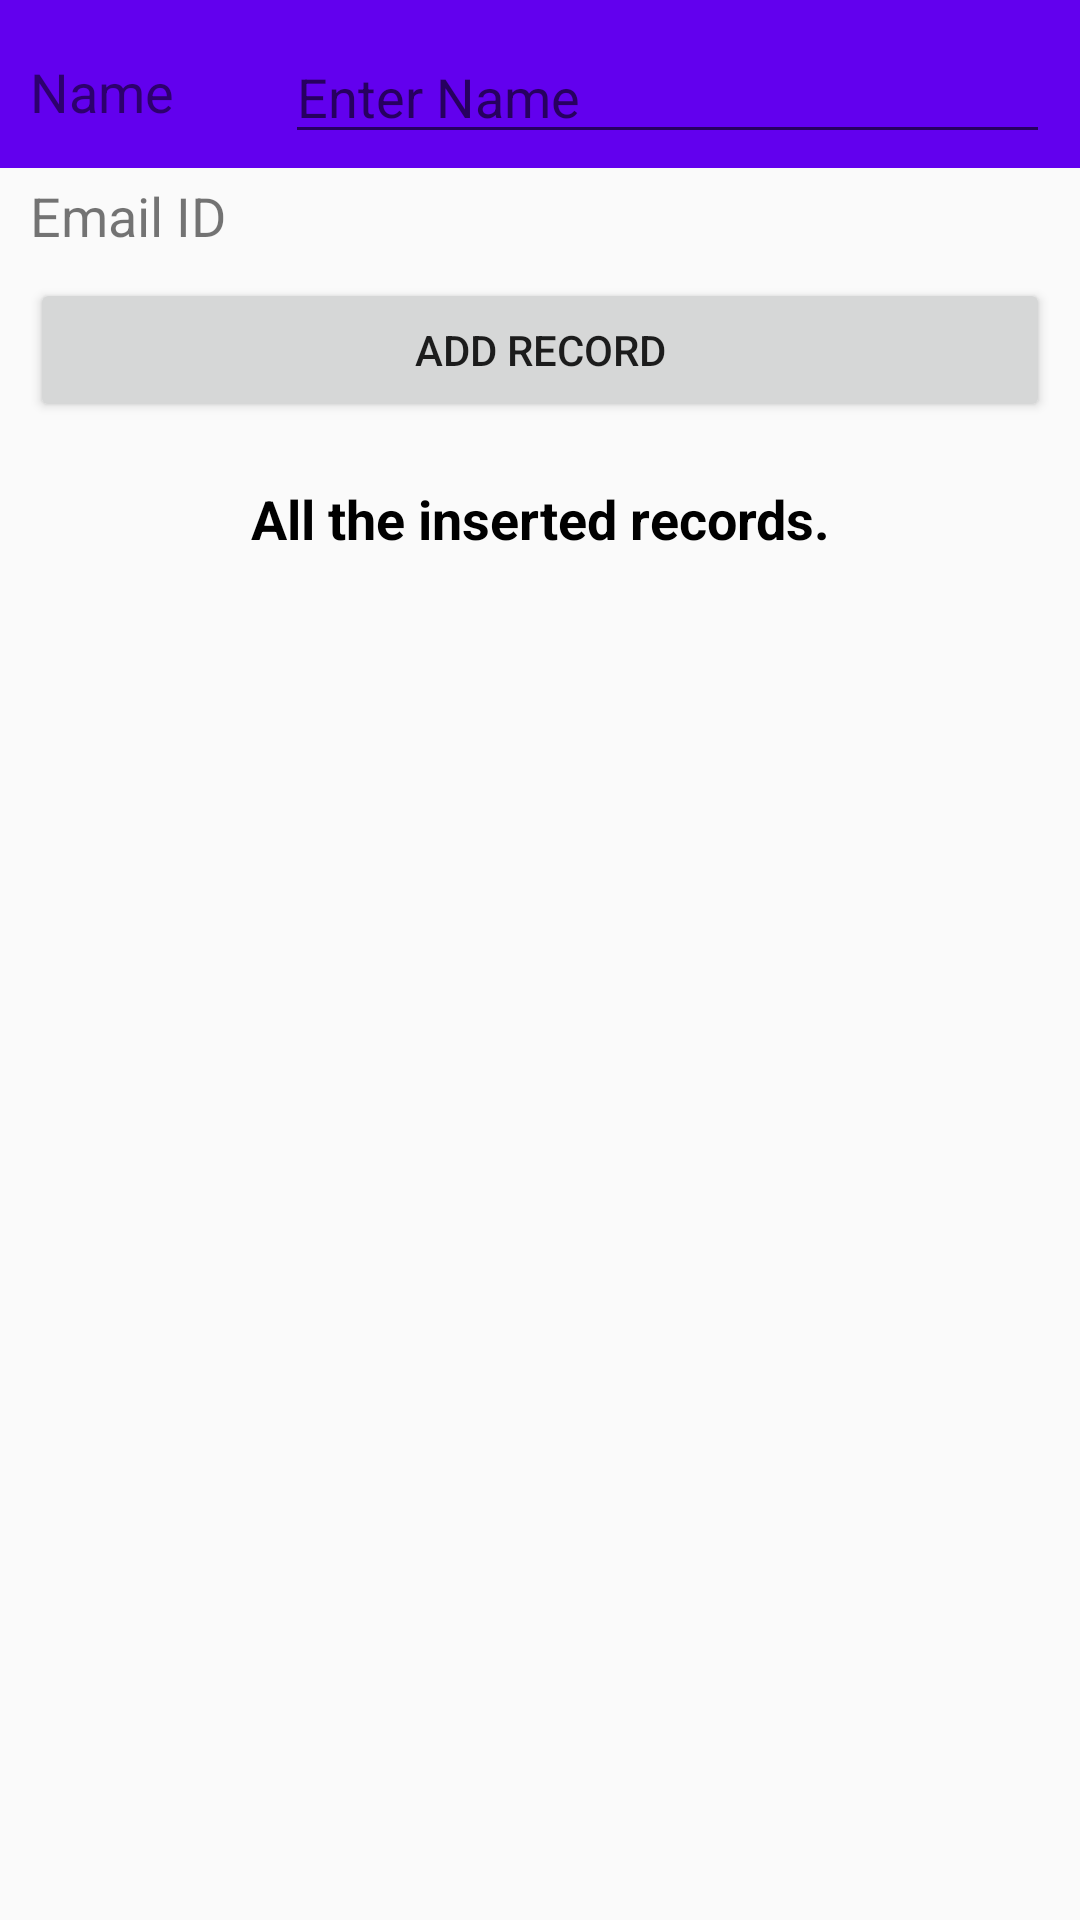

This screen was rendered from an Android layout file. Write that file and the resources it references.
<!-- AndroidManifest.xml: application theme AppTheme -->
<!-- res/layout/activity_main.xml -->
<?xml version="1.0" encoding="utf-8"?>
<androidx.constraintlayout.widget.ConstraintLayout xmlns:android="http://schemas.android.com/apk/res/android"
    xmlns:app="http://schemas.android.com/apk/res-auto"
    xmlns:tools="http://schemas.android.com/tools"
    android:layout_width="match_parent"
    android:layout_height="match_parent"
    tools:context=".MainActivity">

    <com.google.android.material.appbar.AppBarLayout
        android:layout_width="match_parent"
        android:layout_height="wrap_content"
        android:theme="@style/AppTheme.AppBarOverlay">

        <androidx.appcompat.widget.Toolbar
            android:id="@+id/toolbar"
            android:layout_width="match_parent"
            android:layout_height="?attr/actionBarSize"
            android:background="?attr/colorPrimary"
            app:popupTheme="@style/AppTheme.PopupOverlay" />

    </com.google.android.material.appbar.AppBarLayout>

    <include layout="@layout/content_main"/>


</androidx.constraintlayout.widget.ConstraintLayout>
<!-- res/layout/content_main.xml (included above) -->
<?xml version="1.0" encoding="utf-8"?>
<LinearLayout
    xmlns:android="http://schemas.android.com/apk/res/android"
    xmlns:app="http://schemas.android.com/apk/res-auto"
    xmlns:tools="http://schemas.android.com/tools"
    android:layout_width="match_parent"
    android:layout_height="match_parent"
    android:orientation="vertical"
    android:padding="10dp"
    app:layout_behavior="@string/appbar_scrolling_view_behavior"
    >

    <LinearLayout
        android:layout_width="match_parent"
        android:layout_height="wrap_content"
        android:gravity="center"
        android:orientation="horizontal">

        <TextView
            android:layout_width="0dp"
            android:layout_height="wrap_content"
            android:layout_weight="0.25"
            android:text="Name"
            android:textSize="18sp"
            />
        <EditText
            android:id="@+id/etName"
            android:layout_width="0dp"
            android:layout_height="wrap_content"
            android:layout_weight="0.75"
            android:hint="Enter Name" />
    </LinearLayout>

    <LinearLayout
        android:layout_width="match_parent"
        android:layout_height="wrap_content"
        android:gravity="center"
        android:orientation="horizontal">
        <TextView
            android:layout_width="match_parent"
            android:layout_height="wrap_content"
            android:layout_weight="0.25"
            android:text="Email ID"
            android:textSize="18sp"
            />

        <EditText
            android:id="@+id/etEmailId"
            android:layout_width="0dp"
            android:layout_height="wrap_content"
            android:layout_weight="0.75"
            android:hint="Enter Email ID"
            android:inputType="textEmailAddress" />
    </LinearLayout>

    <Button
        android:id="@+id/btnAdd"
        android:layout_width="match_parent"
        android:layout_height="wrap_content"
        android:text="ADD RECORD"/>

    <LinearLayout
        android:layout_width="match_parent"
        android:layout_height="wrap_content"
        android:layout_marginTop="10dp"
        android:gravity="center_vertical"
        android:orientation="horizontal"
        android:padding="10dp">

        <TextView
            android:id="@+id/tvName"
            android:layout_width="match_parent"
            android:layout_height="wrap_content"
            android:gravity="center"
            android:text="All the inserted records."
            android:textColor="@android:color/black"
            android:textSize="18sp"
            android:textStyle="bold" />
    </LinearLayout>

    <androidx.recyclerview.widget.RecyclerView
        android:id="@+id/rvItemsList"
        android:layout_width="match_parent"
        android:layout_height="match_parent"
        android:visibility="visible"
        tools:visibility="gone" />

    <TextView
        android:id="@+id/tvNoRecordsAvailable"
        android:layout_width="match_parent"
        android:layout_height="match_parent"
        android:gravity="center"
        android:text="No records available!!!"
        android:textSize="18sp"
        android:visibility="gone"
        tools:visibility="visible" />
</LinearLayout>
<!-- resources referenced by this layout -->
<resources>
  <style name="AppTheme.AppBarOverlay" parent="ThemeOverlay.AppCompat.Dark.ActionBar" />
  <style name="AppTheme.PopupOverlay" parent="ThemeOverlay.AppCompat.Light" />
  <style name="AppTheme" parent="Theme.AppCompat.Light.DarkActionBar">
          
          <item name="colorPrimary">@color/colorPrimary</item>
          <item name="colorPrimaryDark">@color/colorPrimaryDark</item>
          <item name="colorAccent">@color/colorAccent</item>
      </style>
  <color name="colorPrimary">#6200EE</color>
  <color name="colorPrimaryDark">#3700B3</color>
  <color name="colorAccent">#03DAC5</color>
</resources>
